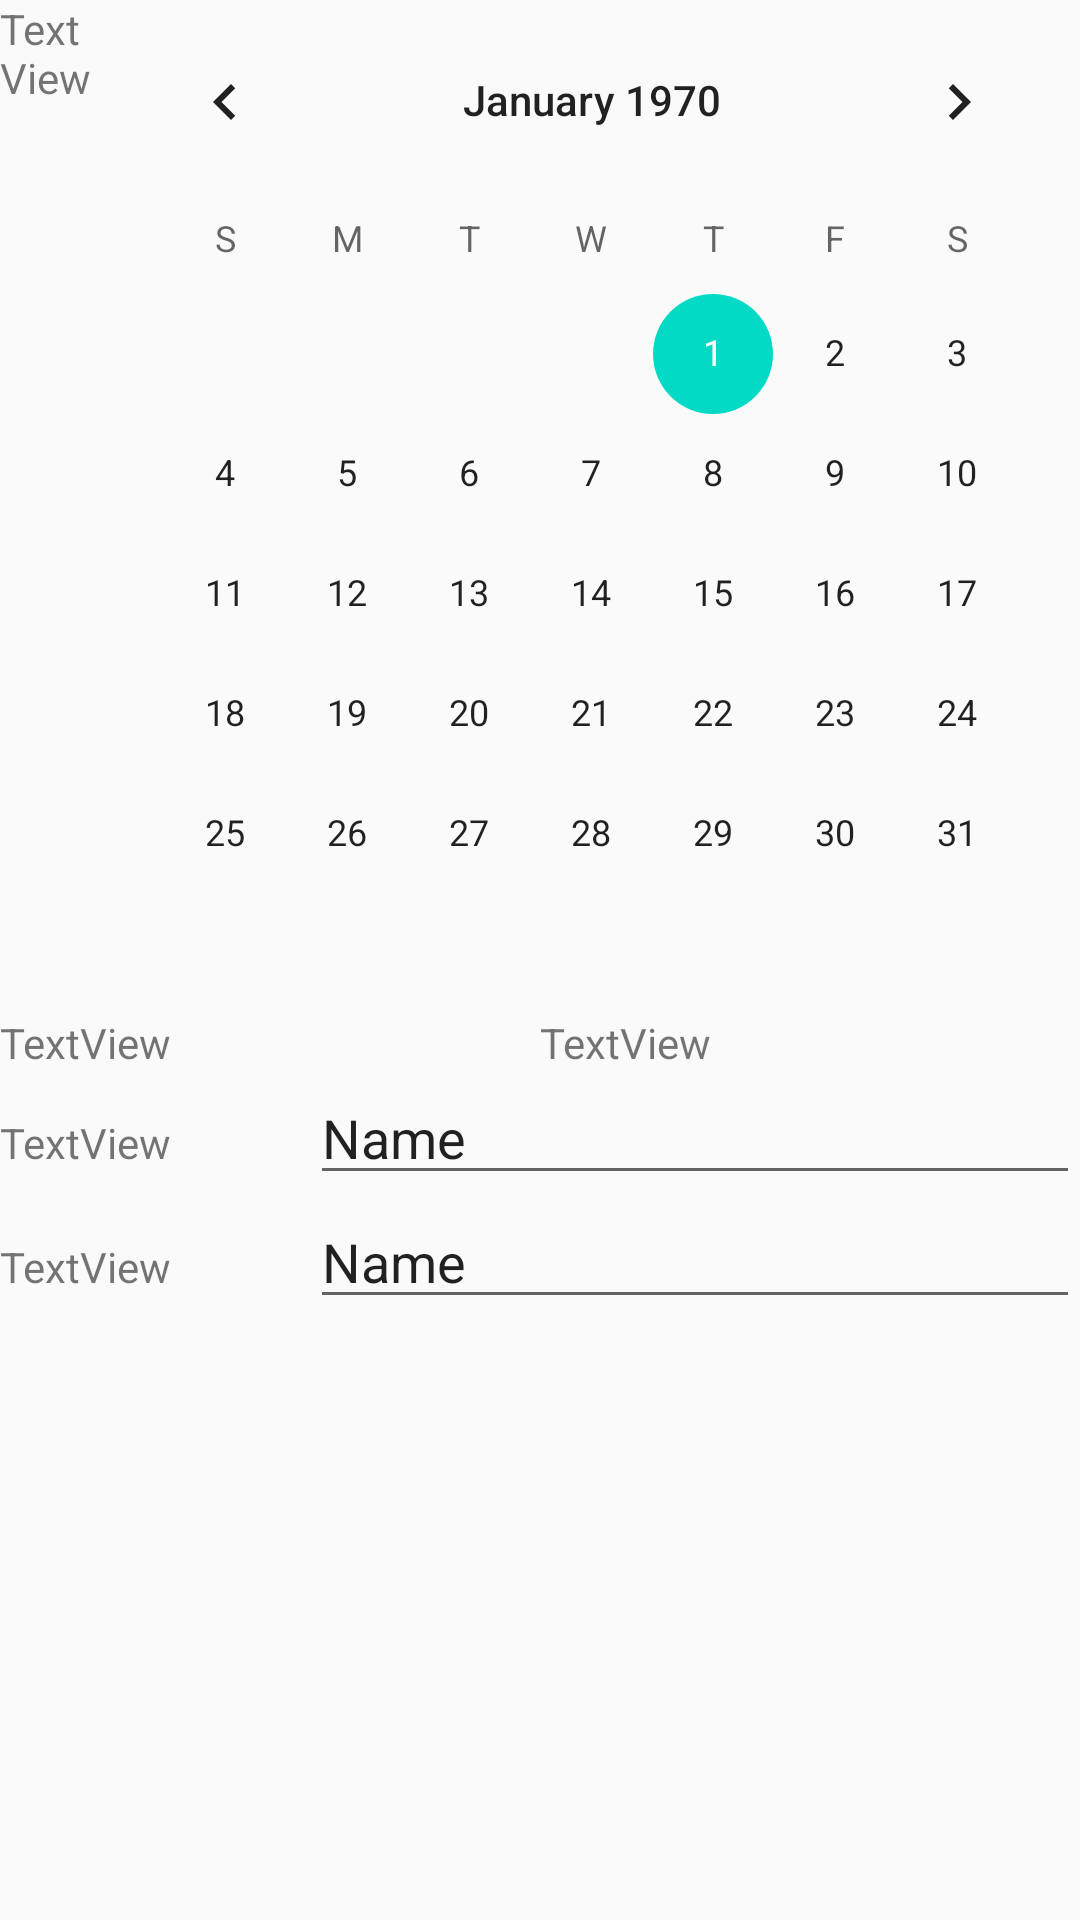

The Android layout XML behind this screen, and the referenced resources:
<!-- AndroidManifest.xml: application theme AppTheme -->
<!-- res/layout/activity_input_frag.xml -->
<?xml version="1.0" encoding="utf-8"?>
    <LinearLayout
        xmlns:android="http://schemas.android.com/apk/res/android"
        xmlns:app="http://schemas.android.com/apk/res-auto"
        xmlns:tools="http://schemas.android.com/tools"
        android:layout_width="match_parent"
        android:layout_height="match_parent"
        android:orientation="vertical"
        tools:context=".inputFrag">

        <LinearLayout
            android:layout_width="match_parent"
            android:layout_height="wrap_content"
            android:orientation="horizontal">

            <TextView
                android:id="@+id/textView3"
                android:layout_width="wrap_content"
                android:layout_height="wrap_content"
                android:layout_weight="1"
                android:text="TextView" />

            <CalendarView
                android:id="@+id/calendarView"
                android:layout_width="wrap_content"
                android:layout_height="wrap_content"
                android:layout_weight="1" />
        </LinearLayout>

        <LinearLayout
            android:layout_width="match_parent"
            android:layout_height="wrap_content"
            android:orientation="horizontal">

            <TextView
                android:id="@+id/textView4"
                android:layout_width="wrap_content"
                android:layout_height="wrap_content"
                android:layout_weight="1"
                android:text="TextView" />

            <TextView
                android:id="@+id/textView5"
                android:layout_width="wrap_content"
                android:layout_height="wrap_content"
                android:layout_weight="1"
                android:text="TextView" />
        </LinearLayout>

        <LinearLayout
            android:layout_width="match_parent"
            android:layout_height="wrap_content"
            android:orientation="horizontal">

            <TextView
                android:id="@+id/textView2"
                android:layout_width="wrap_content"
                android:layout_height="wrap_content"
                android:layout_weight="1"
                android:text="TextView" />

            <EditText
                android:id="@+id/editText"
                android:layout_width="wrap_content"
                android:layout_height="wrap_content"
                android:layout_weight="1"
                android:ems="10"
                android:inputType="textPersonName"
                android:text="Name" />
        </LinearLayout>

        <LinearLayout
            android:layout_width="match_parent"
            android:layout_height="wrap_content"
            android:orientation="horizontal">

            <TextView
                android:id="@+id/textVieew2"
                android:layout_width="wrap_content"
                android:layout_height="wrap_content"
                android:layout_weight="1"
                android:text="TextView" />

            <EditText
                android:id="@+id/edit3Text"
                android:layout_width="wrap_content"
                android:layout_height="wrap_content"
                android:layout_weight="1"
                android:ems="10"
                android:inputType="textPersonName"
                android:text="Name" />
        </LinearLayout>

    </LinearLayout>
<!-- resources referenced by this layout -->
<resources>
  <style name="AppTheme" parent="Theme.AppCompat.Light.DarkActionBar">
          
          <item name="colorPrimary">@color/colorPrimary</item>
          <item name="colorPrimaryDark">@color/colorPrimaryDark</item>
          <item name="colorAccent">@color/colorAccent</item>
      </style>
  <!-- not gathered from this repository: default colours our renderer supplied (Android Studio template values) -->
  <color name="colorPrimary">#FF6200EE</color>
  <color name="colorPrimaryDark">#FF3700B3</color>
  <color name="colorAccent">#FF03DAC5</color>
</resources>
